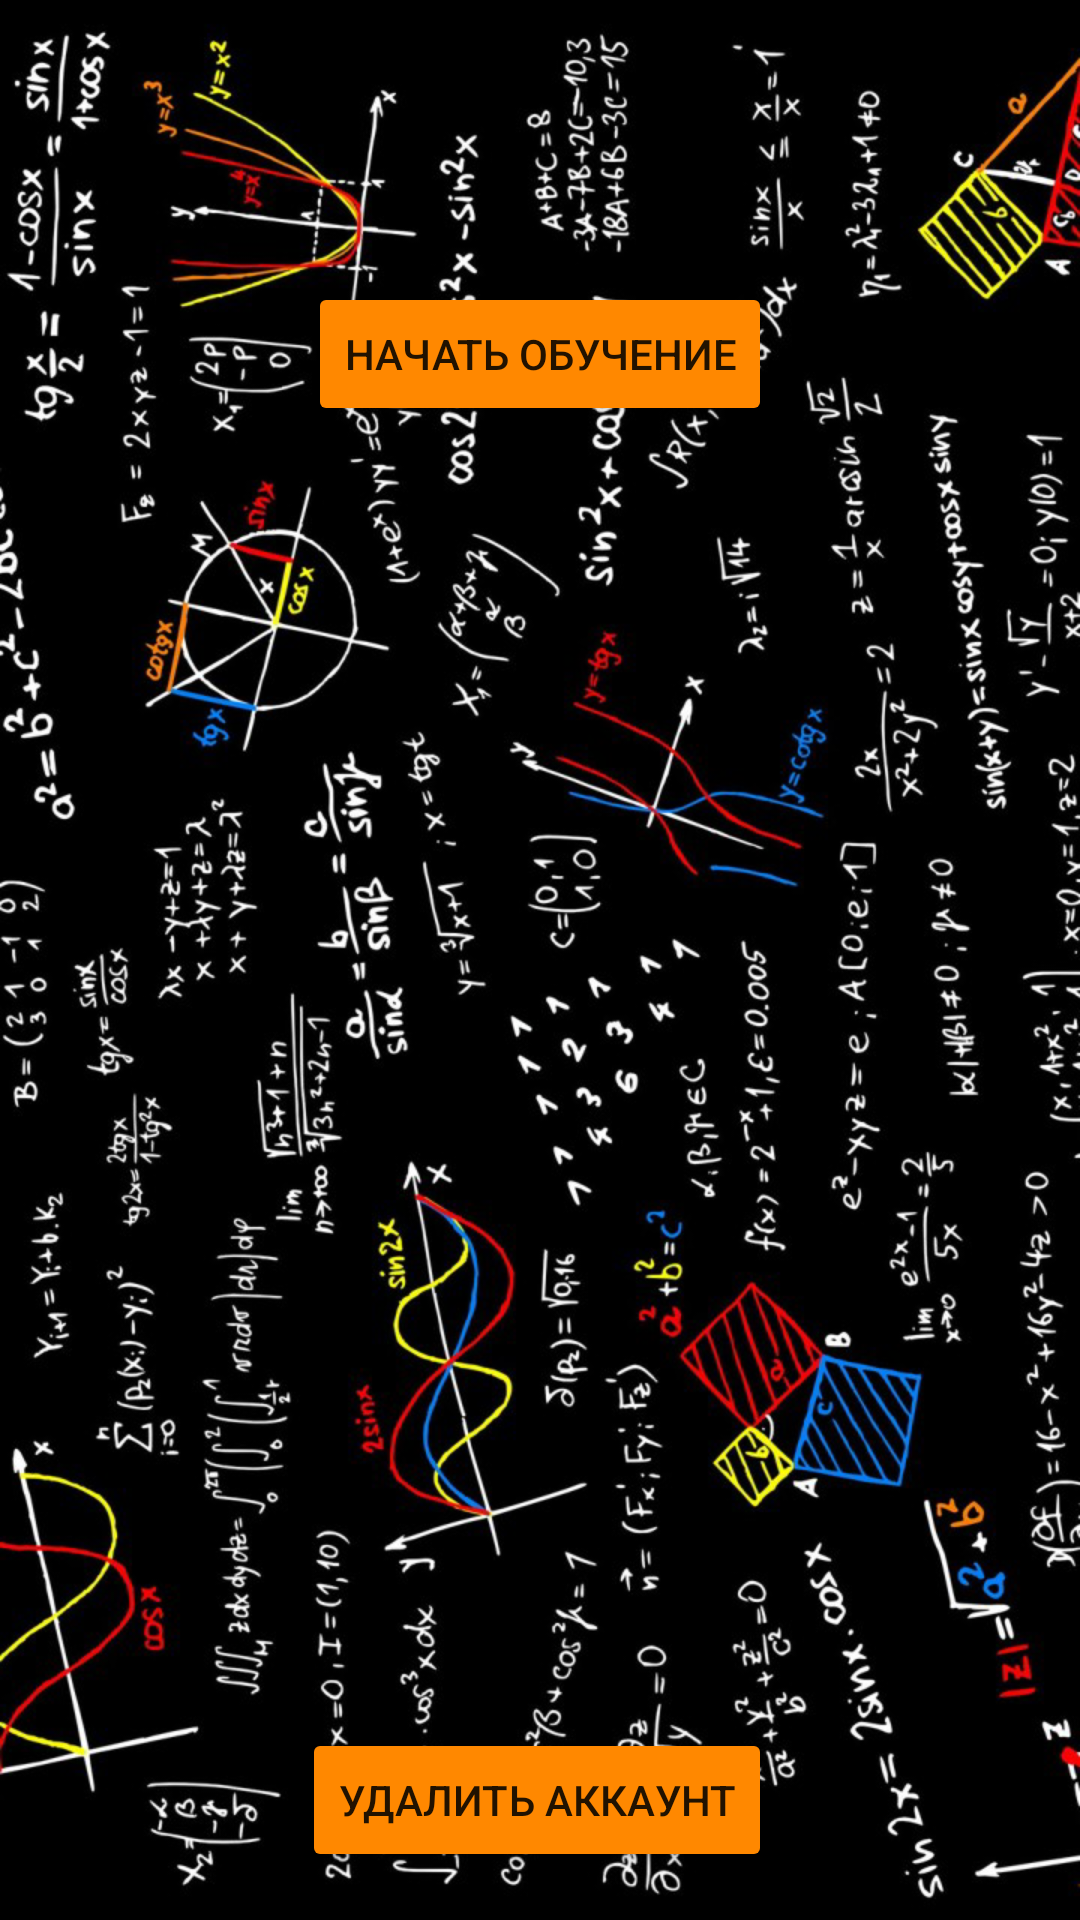

Here is an Android app screen rendered from its layout file. Give the layout XML and the strings, colors and styles it references.
<!-- AndroidManifest.xml: application theme AppTheme.Fullscreen -->
<!-- res/layout/activity_start.xml -->
<?xml version="1.0" encoding="utf-8"?>
<RelativeLayout xmlns:android="http://schemas.android.com/apk/res/android"
    xmlns:tools="http://schemas.android.com/tools"
    android:id="@+id/activity_name"
    android:layout_width="match_parent"
    android:layout_height="match_parent"
    android:background="@drawable/fonforlm"
    android:paddingBottom="@dimen/activity_vertical_margin"
    android:paddingLeft="@dimen/activity_horizontal_margin"
    android:paddingRight="@dimen/activity_horizontal_margin"
    android:paddingTop="@dimen/activity_vertical_margin"
    tools:context="com.example.anton.opengl.NameActivity">

    <Button
        android:id="@+id/start1"
        android:layout_width="wrap_content"
        android:layout_height="wrap_content"
        android:layout_below="@+id/name"

        android:layout_centerHorizontal="true"
        android:layout_marginTop="78dp"
        android:backgroundTint="@android:color/holo_orange_dark"
        android:text="Начать обучение" />

    <TextView
        android:id="@+id/welcome1"
        android:layout_width="match_parent"
        android:layout_height="wrap_content"
        android:layout_marginTop="88dp"
        android:textColor="@android:color/holo_orange_light"
        android:textSize="30sp"
        android:layout_below="@+id/start1"
        android:layout_alignParentLeft="true"
        android:layout_alignParentStart="true" />

    <Button
        android:id="@+id/remove"
        android:layout_width="wrap_content"
        android:layout_height="wrap_content"

        android:backgroundTint="@android:color/holo_orange_dark"
        android:text="Удалить аккаунт"
        android:layout_alignParentBottom="true"
        android:layout_alignRight="@+id/start1"
        android:layout_alignEnd="@+id/start1" />

</RelativeLayout>
<!-- resources referenced by this layout -->
<resources>
  <dimen name="activity_horizontal_margin">16dp</dimen>
  <dimen name="activity_vertical_margin">16dp</dimen>
  <!-- drawable fonforlm: png bitmap (drawable, 624999 bytes) -->
  <style name="AppTheme.Fullscreen">
          <item name="android:windowFullscreen">true</item>
          <item name="windowNoTitle">true</item>
      </style>
</resources>
